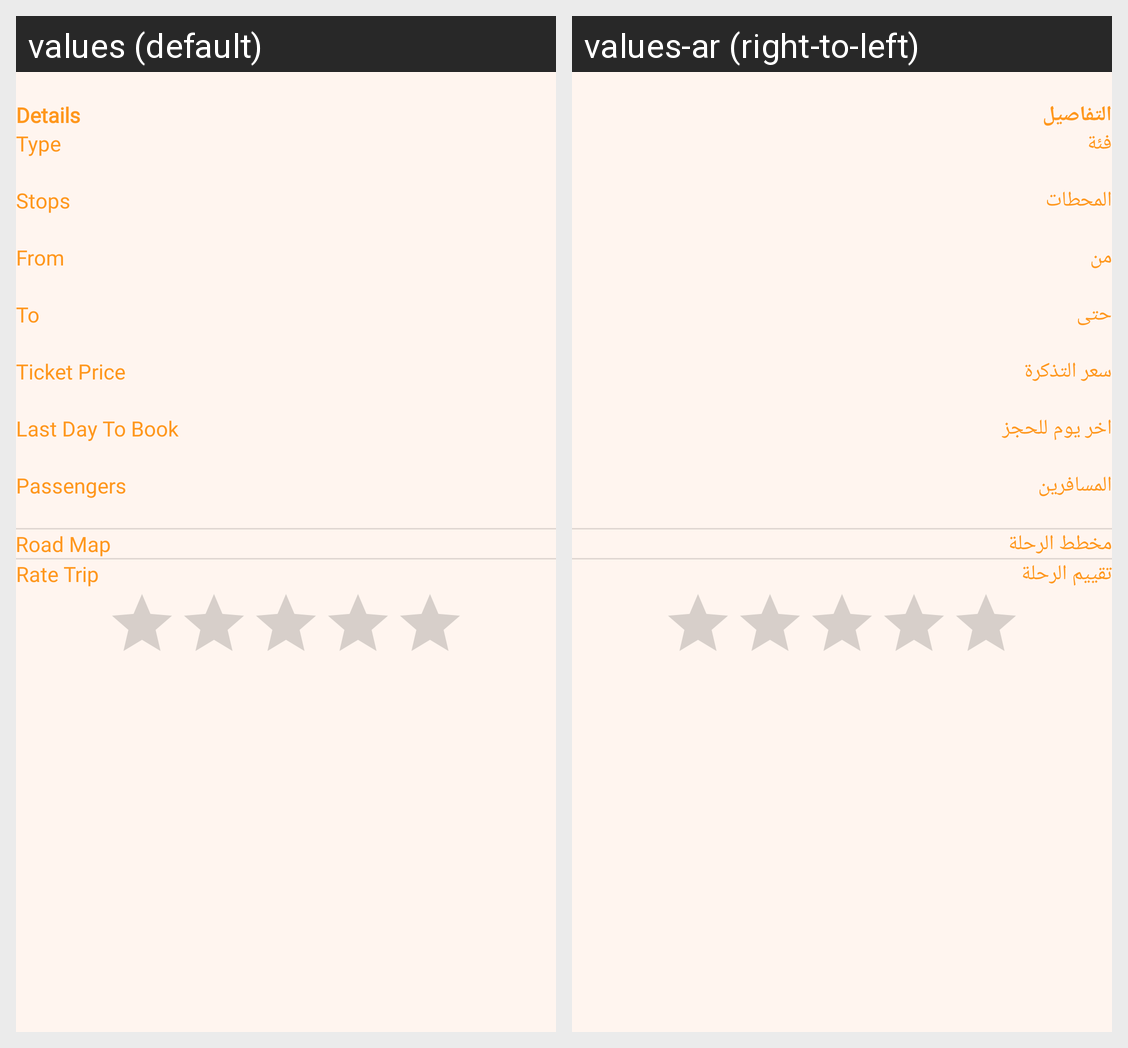

Translations of the strings shown on this Android screen, per locale in the grid:
Android screen res/layout/fragment_old_trip_details.xml rendered under 2 locales, left to right: values (default), values-ar (right-to-left). Device: Nexus 5 (rendered at 1080×1920; each locale shown at half size, 540×960, under a caption strip naming it); theme Theme.DayOut.
Strings drawn on this screen, with the default value and each locale's value (text and hints the layout hard-codes, and strings that could not be matched under every locale, appear in the picture but are not listed):

details
  values: Details
  values-ar: التفاصيل

type
  values: Type
  values-ar: فئة

stops
  values: Stops
  values-ar: المحطات

from
  values: From
  values-ar: من

to
  values: To
  values-ar: حتى

ticket_price
  values: Ticket Price
  values-ar: سعر التذكرة

last_day_to_book
  values: Last Day To Book
  values-ar: اخر يوم للحجز

passengers
  values: Passengers
  values-ar: المسافرين

road_map
  values: Road Map
  values-ar: مخطط الرحلة

rate_trip
  values: Rate Trip
  values-ar: تقييم الرحلة
